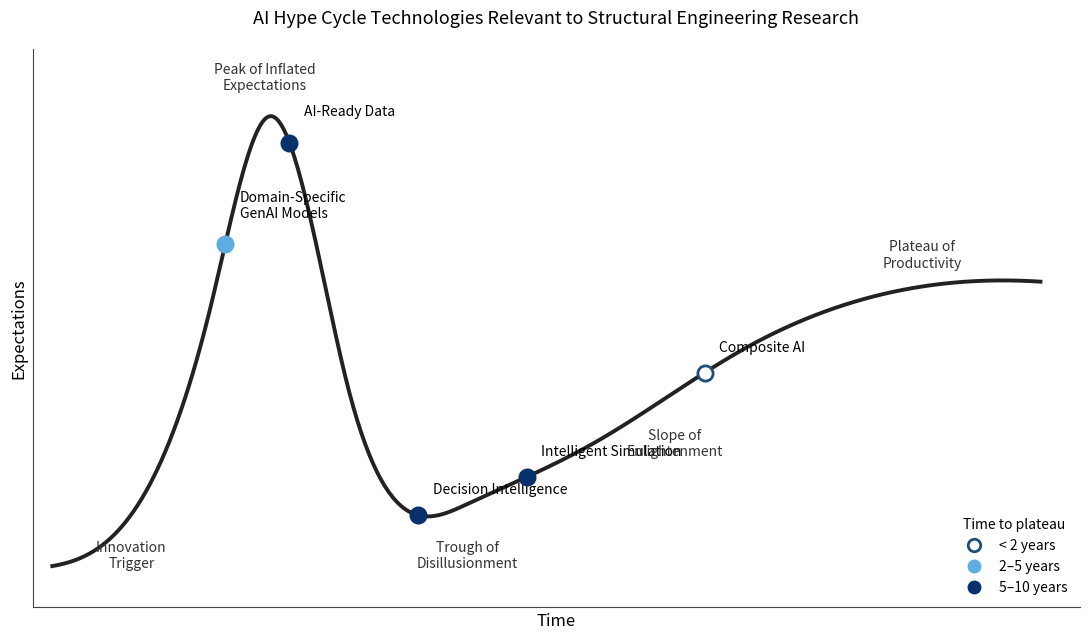

Reproduce this figure in Python.
import numpy as np
import matplotlib.pyplot as plt
from scipy.interpolate import make_interp_spline

# -----------------------------
# Hype Cycle base curve
# -----------------------------
x_base = np.array([0.0, 0.8, 1.6, 2.2, 3.0, 4.2, 5.5, 7.0, 8.5, 10.0])
y_base = np.array([0.8, 1.8, 5.8, 9.5, 4.2, 2.0, 3.2, 5.0, 6.1, 6.3])

spline = make_interp_spline(x_base, y_base, k=3)

x = np.linspace(x_base.min(), x_base.max(), 500)
y = spline(x)

def y_on_curve(x_value):
    return float(spline(x_value))

# -----------------------------
# Technology points
# -----------------------------
points = [
    {
        "name": "Composite AI",
        "x": 6.6,
        "color": "white",
        "edge": "#1f4e79",
        "category": "< 2 years",
        "label_offset": (0.15, 0.35)
    },
    {
        "name": "Decision Intelligence",
        "x": 3.7,
        "color": "#08306b",
        "edge": "#08306b",
        "category": "5–10 years",
        "label_offset": (0.15, 0.35)
    },
    {
        "name": "AI-Ready Data",
        "x": 2.4,
        "color": "#08306b",
        "edge": "#08306b",
        "category": "5–10 years",
        "label_offset": (0.15, 0.45)
    },
    {
        "name": "Intelligent Simulation",
        "x": 4.8,
        "color": "#08306b",
        "edge": "#08306b",
        "category": "5–10 years",
        "label_offset": (0.15, 0.35)
    },
    {
        "name": "Domain-Specific\nGenAI Models",
        "x": 1.75,
        "color": "#5dade2",
        "edge": "#5dade2",
        "category": "2–5 years",
        "label_offset": (0.15, 0.45)
    }
]

for p in points:
    p["y"] = y_on_curve(p["x"])

# -----------------------------
# Plot
# -----------------------------
plt.figure(figsize=(11, 6.5))
ax = plt.gca()

# Curve
ax.plot(x, y, color="#222222", linewidth=2.8)

# Points
for p in points:
    ax.scatter(
        p["x"], p["y"],
        s=120,
        facecolor=p["color"],
        edgecolor=p["edge"],
        linewidth=2,
        zorder=5
    )

    ax.annotate(
        p["name"],
        xy=(p["x"], p["y"]),
        xytext=(p["x"] + p["label_offset"][0], p["y"] + p["label_offset"][1]),
        fontsize=10,
        ha="left",
        va="bottom"
    )

# -----------------------------
# Stage annotations
# -----------------------------
stages = [
    ("Innovation\nTrigger", 0.8, y_on_curve(0.8) - 0.8),
    ("Peak of Inflated\nExpectations", 2.15, y_on_curve(2.15) + 0.8),
    ("Trough of\nDisillusionment", 4.2, y_on_curve(4.2) - 1.0),
    ("Slope of\nEnlightenment", 6.3, y_on_curve(6.3) - 1.0),
    ("Plateau of\nProductivity", 8.8, y_on_curve(8.8) + 0.6)
]

for text, sx, sy in stages:
    ax.text(
        sx, sy,
        text,
        fontsize=10,
        ha="center",
        va="center",
        color="#333333"
    )

# -----------------------------
# Legend
# -----------------------------
legend_handles = [
    plt.Line2D(
        [0], [0], marker="o", color="none",
        markerfacecolor="white", markeredgecolor="#1f4e79",
        markeredgewidth=2, markersize=9,
        label="< 2 years"
    ),
    plt.Line2D(
        [0], [0], marker="o", color="none",
        markerfacecolor="#5dade2", markeredgecolor="#5dade2",
        markersize=9,
        label="2–5 years"
    ),
    plt.Line2D(
        [0], [0], marker="o", color="none",
        markerfacecolor="#08306b", markeredgecolor="#08306b",
        markersize=9,
        label="5–10 years"
    )
]

ax.legend(
    handles=legend_handles,
    title="Time to plateau",
    frameon=False,
    loc="lower right",
    fontsize=10,
    title_fontsize=10
)

# -----------------------------
# Axes and styling
# -----------------------------
ax.set_xlabel("Time", fontsize=12)
ax.set_ylabel("Expectations", fontsize=12)

ax.set_xlim(-0.2, 10.4)
ax.set_ylim(0, 10.8)

ax.set_xticks([])
ax.set_yticks([])

ax.spines["top"].set_visible(False)
ax.spines["right"].set_visible(False)
ax.spines["left"].set_color("#444444")
ax.spines["bottom"].set_color("#444444")

ax.set_title(
    "AI Hype Cycle Technologies Relevant to Structural Engineering Research",
    fontsize=13,
    pad=18
)

plt.tight_layout()
plt.savefig("hype_cycle_ai.png", dpi=300, bbox_inches="tight")
plt.show()
